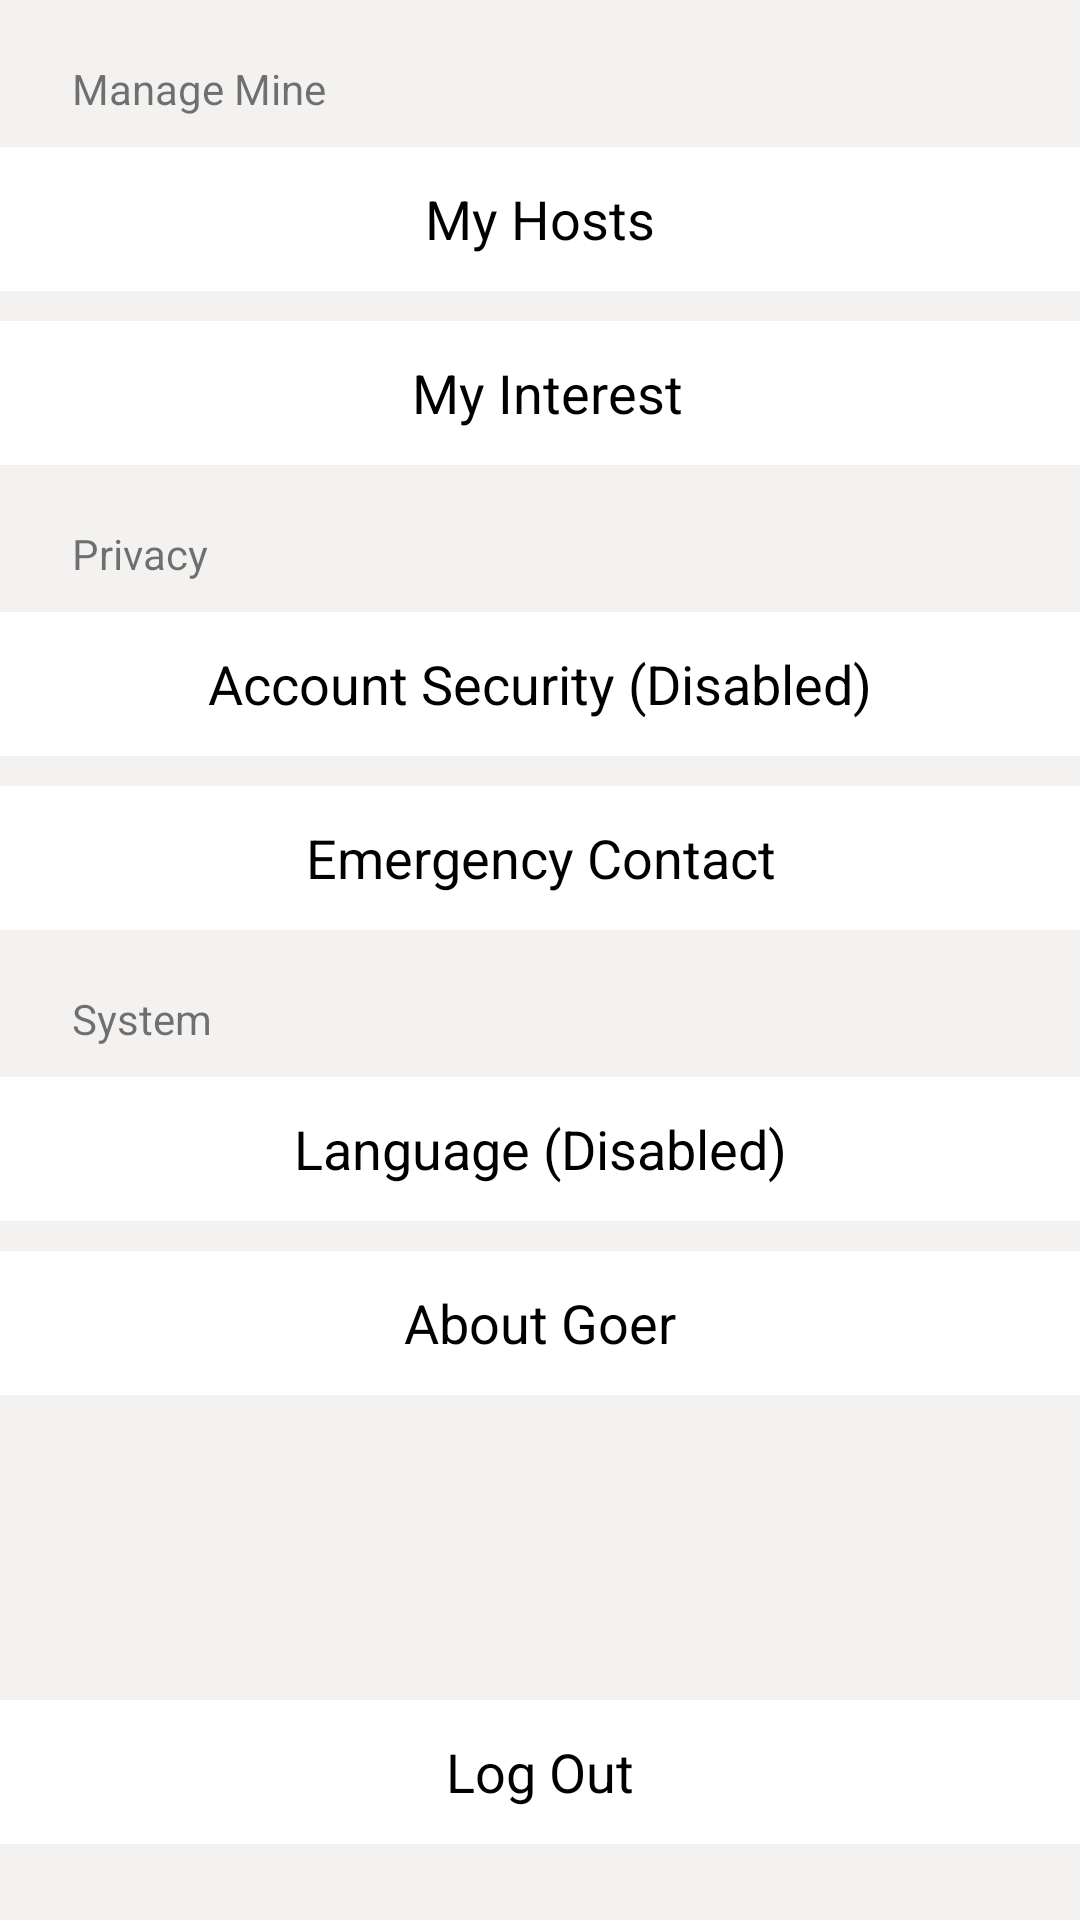

Here is an Android app screen rendered from its layout file. Give the layout XML and the strings, colors and styles it references.
<!-- AndroidManifest.xml: application theme Theme.MAD_Goer -->
<!-- res/layout/fragment_4_setting.xml -->
<?xml version="1.0" encoding="utf-8"?>
<androidx.constraintlayout.widget.ConstraintLayout xmlns:android="http://schemas.android.com/apk/res/android"
    xmlns:app="http://schemas.android.com/apk/res-auto"
    xmlns:tools="http://schemas.android.com/tools"
    android:layout_width="match_parent"
    android:layout_height="match_parent"
    android:background="@color/smokeWhite"
    tools:context=".ui.setting.SettingFragment">


    <Button
        android:id="@+id/button_myHost_setting"
        style="?android:borderlessButtonStyle"
        android:onClick="onClickMyHost"
        android:layout_width="match_parent"
        android:layout_height="wrap_content"
        android:layout_marginTop="10dp"
        android:background="@drawable/rectangle_button"
        android:text="My Hosts"
        android:textAppearance="@style/TextAppearance.AppCompat.Medium"
        android:textColor="@android:color/black"
        app:backgroundTint="@color/white"
        app:layout_constraintBottom_toBottomOf="parent"
        app:layout_constraintEnd_toEndOf="parent"
        app:layout_constraintHorizontal_bias="0.0"
        app:layout_constraintStart_toStartOf="parent"
        app:layout_constraintTop_toBottomOf="@+id/txt_manage_mine_setting"
        app:layout_constraintVertical_bias="0.0"
        app:rippleColor="#FFFFFF" />

    <Button
        android:id="@+id/button_interest_setting"
        style="?android:borderlessButtonStyle"
        android:layout_width="match_parent"
        android:layout_height="wrap_content"
        android:layout_marginTop="10dp"
        android:background="@drawable/rectangle_button"
        android:text=" My Interest"
        android:onClick="clickInterest"
        android:textAppearance="@style/TextAppearance.AppCompat.Medium"
        android:textColor="@android:color/black"
        app:backgroundTint="@color/white"
        app:layout_constraintBottom_toBottomOf="parent"
        app:layout_constraintEnd_toEndOf="parent"
        app:layout_constraintHorizontal_bias="0.0"
        app:layout_constraintStart_toStartOf="parent"
        app:layout_constraintTop_toBottomOf="@+id/button_myHost_setting"
        app:layout_constraintVertical_bias="0.0" />

    <Button
        android:id="@+id/button_accountSec_setting"
        style="?android:borderlessButtonStyle"
        android:layout_width="match_parent"
        android:layout_height="wrap_content"
        android:layout_marginTop="10dp"
        android:background="@drawable/rectangle_button"
        android:text="Account Security (Disabled)"
        android:textAppearance="@style/TextAppearance.AppCompat.Medium"
        android:textColor="@color/black"
        app:backgroundTint="@color/white"
        app:layout_constraintBottom_toBottomOf="parent"
        app:layout_constraintEnd_toEndOf="parent"
        app:layout_constraintStart_toStartOf="parent"
        app:layout_constraintTop_toBottomOf="@+id/txt_privacy_setting"
        app:layout_constraintVertical_bias="0.0" />

    <Button
        android:id="@+id/button_emergencyCont_setting"
        style="?android:borderlessButtonStyle"
        android:layout_width="match_parent"
        android:layout_height="wrap_content"
        android:layout_marginTop="10dp"
        android:background="@drawable/rectangle_button"
        android:text="Emergency Contact"
        android:textAppearance="@style/TextAppearance.AppCompat.Medium"
        android:textColor="@android:color/black"
        app:backgroundTint="@color/white"
        app:layout_constraintBottom_toBottomOf="parent"
        app:layout_constraintEnd_toEndOf="parent"
        app:layout_constraintStart_toStartOf="parent"
        app:layout_constraintTop_toBottomOf="@+id/button_accountSec_setting"
        app:layout_constraintVertical_bias="0.0" />

    <Button
        android:id="@+id/button_language_setting"
        style="?android:borderlessButtonStyle"
        android:layout_width="match_parent"
        android:layout_height="wrap_content"
        android:layout_marginTop="10dp"
        android:background="@drawable/rectangle_button"
        android:text="Language (Disabled)"
        android:textAppearance="@style/TextAppearance.AppCompat.Medium"
        android:textColor="@android:color/black"
        app:backgroundTint="@color/white"
        app:layout_constraintBottom_toBottomOf="parent"
        app:layout_constraintEnd_toEndOf="parent"
        app:layout_constraintHorizontal_bias="0.0"
        app:layout_constraintStart_toStartOf="parent"
        app:layout_constraintTop_toBottomOf="@+id/txt_system_setting"
        app:layout_constraintVertical_bias="0.0" />


    <Button
        android:id="@+id/button_aboutGoer_setting"
        style="?android:borderlessButtonStyle"
        android:layout_width="match_parent"
        android:layout_height="wrap_content"
        android:layout_marginTop="10dp"
        android:background="@drawable/rectangle_button"
        android:text="About Goer"
        android:textAppearance="@style/TextAppearance.AppCompat.Medium"
        android:textColor="@android:color/black"
        app:backgroundTint="@color/white"
        app:layout_constraintBottom_toBottomOf="parent"
        app:layout_constraintEnd_toEndOf="parent"
        app:layout_constraintStart_toStartOf="parent"
        app:layout_constraintTop_toBottomOf="@+id/button_language_setting"
        app:layout_constraintVertical_bias="0.0" />


    <Button
        android:id="@+id/button_logOut_setting"
        style="?android:borderlessButtonStyle"
        android:layout_width="match_parent"
        android:layout_height="wrap_content"
        android:background="@drawable/rectangle_button"
        android:text="Log Out"
        android:textAppearance="@style/TextAppearance.AppCompat.Medium"
        android:textColor="@android:color/black"
        app:backgroundTint="@color/white"
        app:layout_constraintBottom_toBottomOf="parent"
        app:layout_constraintEnd_toEndOf="parent"
        app:layout_constraintHorizontal_bias="0.0"
        app:layout_constraintStart_toStartOf="parent"
        app:layout_constraintTop_toBottomOf="@+id/button_aboutGoer_setting"
        app:layout_constraintVertical_bias="0.8" />

    <TextView
        android:id="@+id/txt_manage_mine_setting"
        android:layout_width="wrap_content"
        android:layout_height="wrap_content"
        android:layout_marginStart="24dp"
        android:layout_marginTop="20dp"
        android:text="Manage Mine"
        app:layout_constraintBottom_toBottomOf="parent"
        app:layout_constraintEnd_toEndOf="parent"
        app:layout_constraintHorizontal_bias="0.0"
        app:layout_constraintStart_toStartOf="parent"
        app:layout_constraintTop_toTopOf="parent"
        app:layout_constraintVertical_bias="0.0" />

    <TextView
        android:id="@+id/txt_privacy_setting"
        android:layout_width="wrap_content"
        android:layout_height="wrap_content"
        android:layout_marginStart="24dp"
        android:layout_marginLeft="24dp"
        android:layout_marginTop="20dp"
        android:text="Privacy"
        app:layout_constraintBottom_toBottomOf="parent"
        app:layout_constraintEnd_toEndOf="parent"
        app:layout_constraintHorizontal_bias="0.0"
        app:layout_constraintStart_toStartOf="parent"
        app:layout_constraintTop_toBottomOf="@+id/button_interest_setting"
        app:layout_constraintVertical_bias="0.0" />

    <TextView
        android:id="@+id/txt_system_setting"
        android:layout_width="wrap_content"
        android:layout_height="wrap_content"
        android:layout_marginStart="24dp"
        android:layout_marginLeft="24dp"
        android:layout_marginTop="20dp"
        android:text="System"
        app:layout_constraintBottom_toBottomOf="parent"
        app:layout_constraintEnd_toEndOf="parent"
        app:layout_constraintHorizontal_bias="0.0"
        app:layout_constraintStart_toStartOf="parent"
        app:layout_constraintTop_toBottomOf="@+id/button_emergencyCont_setting"
        app:layout_constraintVertical_bias="0.0" />

    <androidx.constraintlayout.widget.Group
        android:id="@+id/group"
        android:layout_width="wrap_content"
        android:layout_height="wrap_content"
        app:constraint_referenced_ids="button_logOut_setting" />

    <androidx.constraintlayout.widget.Group
        android:id="@+id/group2"
        android:layout_width="wrap_content"
        android:layout_height="wrap_content"
        app:constraint_referenced_ids="button_myHost_setting,button_interest_setting" />

    <androidx.constraintlayout.widget.Group
        android:id="@+id/group3"
        android:layout_width="wrap_content"
        android:layout_height="wrap_content"
        app:constraint_referenced_ids="txt_privacy_setting,button_accountSec_setting,button_emergencyCont_setting" />

    <androidx.constraintlayout.widget.Group
        android:id="@+id/group4"
        android:layout_width="wrap_content"
        android:layout_height="wrap_content"
        app:constraint_referenced_ids="txt_system_setting,button_language_setting,button_aboutGoer_setting" />

</androidx.constraintlayout.widget.ConstraintLayout>
<!-- resources referenced by this layout -->
<resources>
  <color name="black">#FF000000</color>
  <color name="smokeWhite">#f3f2f1</color>
  <color name="white">#FFFFFFFF</color>
  <!-- drawable rectangle_button (drawable) -->
  <?xml version="1.0" encoding="utf-8"?>
  <shape xmlns:android="http://schemas.android.com/apk/res/android"
      android:shape="rectangle">
      <corners android:radius="0dp" />
      <stroke android:width="0dp" android:color="#FFFFFF" />
      <gradient android:startColor="#FFFFFF"
          android:endColor="#FFFFFF"
          android:angle="270" />
  </shape>
  <style name="Theme.MAD_Goer" parent="Theme.MaterialComponents.DayNight.DarkActionBar">
          
          <item name="colorPrimary">@color/lightRed</item>
          <item name="colorPrimaryVariant">@color/lightRed2</item>
          <item name="colorOnPrimary">@color/white</item>
          
          <item name="colorSecondary">#876445</item>
          <item name="colorSecondaryVariant">@color/Pink6</item>
          <item name="colorOnSecondary">@color/black</item>
          
          <item name="android:statusBarColor" tools:targetApi="l">?attr/colorPrimaryVariant</item>
          
      </style>
  <color name="lightRed">#94B49F</color>
  <color name="lightRed2">#377D71</color>
  <color name="Pink6">#faa1af</color>
</resources>
